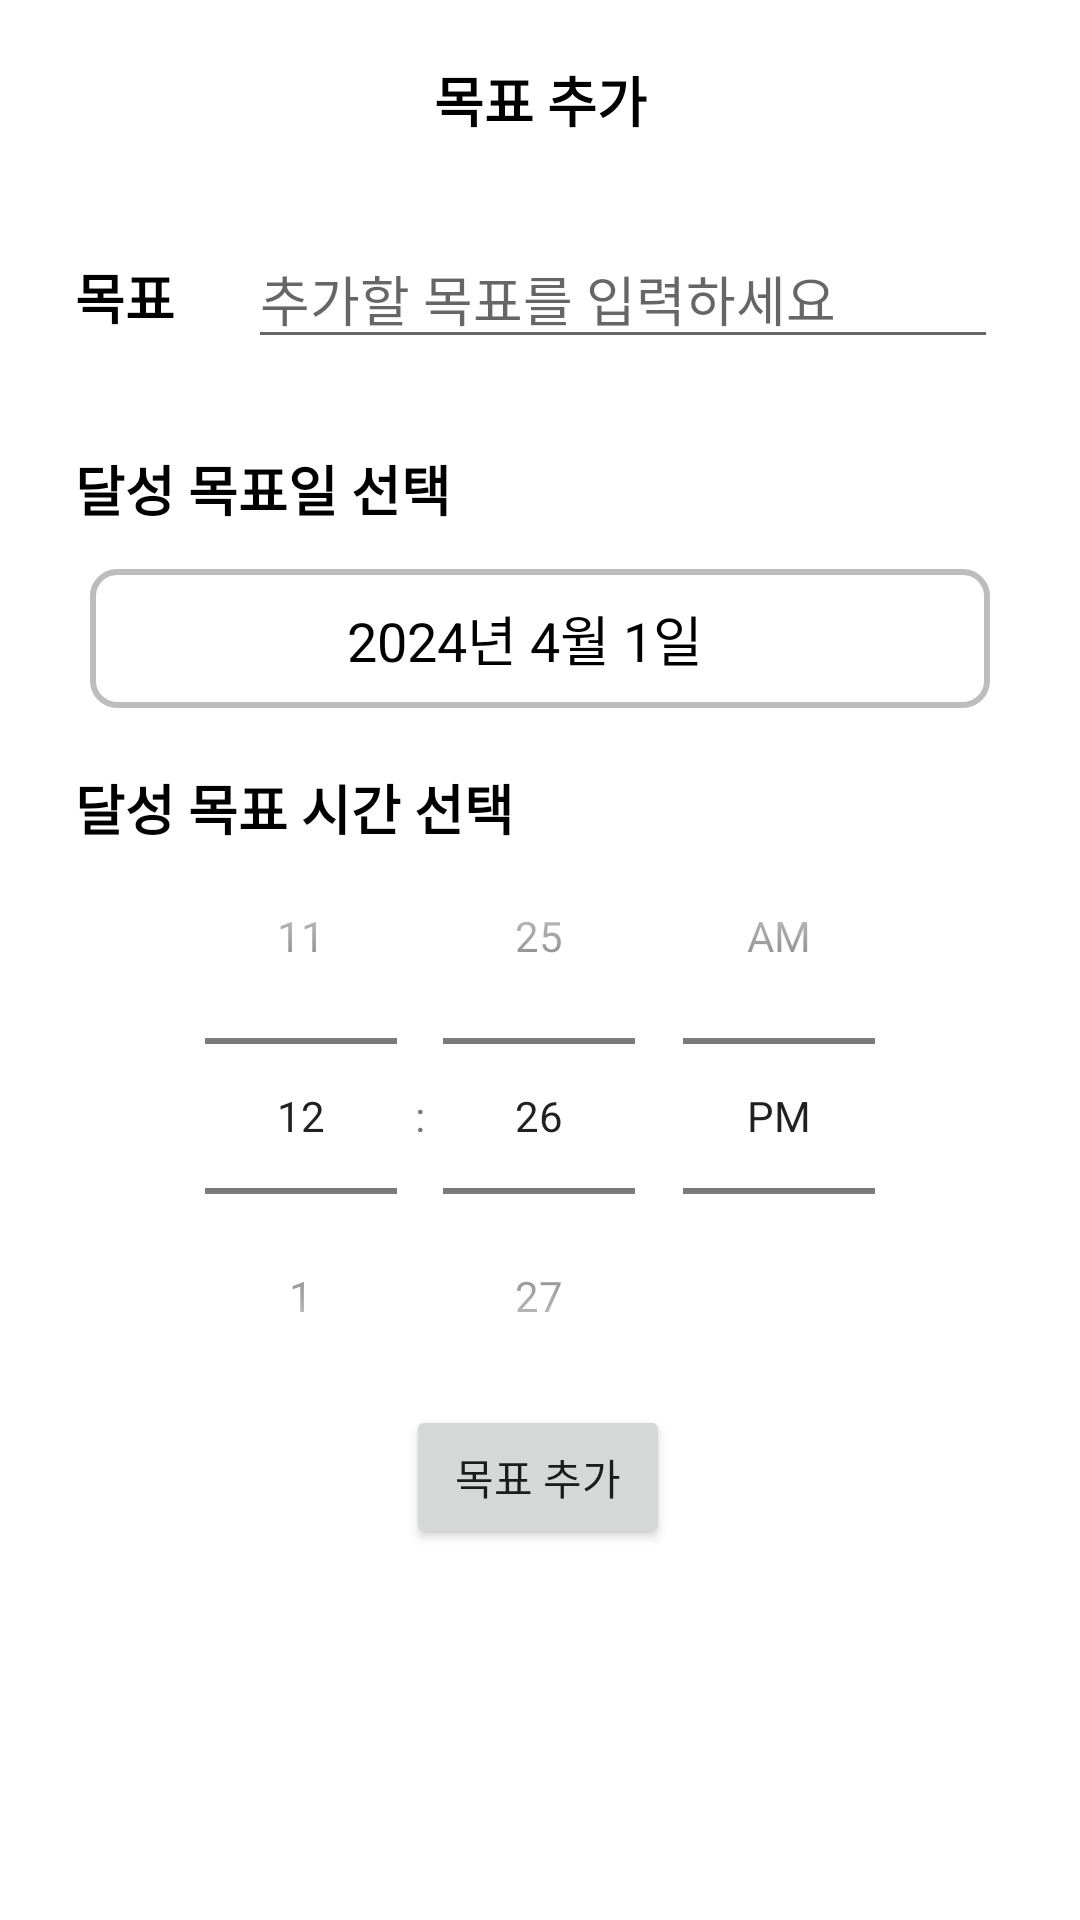

Here is an Android app screen rendered from its layout file. Give the layout XML and the strings, colors and styles it references.
<!-- AndroidManifest.xml: application theme Theme.StudyApp -->
<!-- res/layout/goal_popup_layout.xml -->
<?xml version="1.0" encoding="utf-8"?>
<androidx.constraintlayout.widget.ConstraintLayout
    xmlns:android="http://schemas.android.com/apk/res/android"
    xmlns:app="http://schemas.android.com/apk/res-auto"
    xmlns:tools="http://schemas.android.com/tools"
    android:layout_width="370dp"
    android:layout_height="530dp"
    android:layout_gravity="center">

    <TextView
        android:id="@+id/title"
        android:layout_width="match_parent"
        android:layout_height="wrap_content"
        android:textColor="@color/black"
        android:text="목표 추가"
        android:textSize="18dp"
        android:textStyle="bold"
        app:layout_constraintTop_toTopOf="parent"
        android:layout_marginTop="20dp"
        android:gravity="center"/>

    <LinearLayout
        android:id="@+id/toplinear"
        android:layout_width="match_parent"
        android:layout_height="wrap_content"
        app:layout_constraintTop_toBottomOf="@id/title"
        android:layout_marginTop="30dp">

        <TextView
            android:layout_width="wrap_content"
            android:layout_height="wrap_content"
            android:textColor="@color/black"
            android:text="목표 "
            android:textSize="18dp"
            android:textStyle="bold"
            android:layout_marginLeft="25dp"
            android:gravity="center"/>

        <EditText
            android:id="@+id/etGoalMemo"
            android:layout_width="250dp"
            android:layout_height="wrap_content"
            android:hint="추가할 목표를 입력하세요"
            android:layout_marginLeft="20dp"
            tools:ignore="TouchTargetSizeCheck" />

    </LinearLayout>

    <TextView
        android:id="@+id/message"
        android:layout_width="match_parent"
        android:layout_height="wrap_content"
        app:layout_constraintTop_toBottomOf="@id/toplinear"
        android:textColor="#FA5882"
        android:gravity="center"/>

    <TextView
        android:layout_width="wrap_content"
        android:layout_height="wrap_content"
        app:layout_constraintTop_toBottomOf="@+id/toplinear"
        app:layout_constraintLeft_toLeftOf="parent"
        android:text="달성 목표일 선택"
        android:textSize="18dp"
        android:textColor="@color/black"
        android:textStyle="bold"
        android:layout_marginLeft="25dp"
        android:layout_marginTop="30dp"/>


    <LinearLayout
        android:id="@+id/dateLinear"
        android:layout_width="300dp"
        android:layout_height="wrap_content"
        android:layout_marginTop="70dp"
        app:layout_constraintLeft_toLeftOf="parent"
        app:layout_constraintRight_toRightOf="parent"
        app:layout_constraintTop_toBottomOf="@+id/toplinear"
        android:background="@drawable/rounded_corner_background">

        <TextView
            android:id="@+id/selectedDate"
            android:layout_width="210dp"
            android:layout_height="wrap_content"
            android:text="2024년 4월 1일"
            android:textColor="@color/black"
            android:textSize="18dp"
            android:textAlignment="center"
            android:layout_marginLeft="40dp"
            android:padding="10dp"/>

        <ImageView
            android:id="@+id/calendarImg"
            android:layout_width="25dp"
            android:layout_height="25dp"
            android:src="@drawable/calendar"
            android:layout_gravity="center_vertical"
            android:layout_marginLeft="5dp"/>

    </LinearLayout>

    <TextView
        android:layout_width="wrap_content"
        android:layout_height="wrap_content"
        app:layout_constraintTop_toBottomOf="@+id/dateLinear"
        app:layout_constraintLeft_toLeftOf="parent"
        android:text="달성 목표 시간 선택"
        android:textSize="18dp"
        android:textColor="@color/black"
        android:textStyle="bold"
        android:layout_marginLeft="25dp"
        android:layout_marginTop="20dp"/>

    <TimePicker
        android:id="@+id/timePicker"
        android:layout_width="260dp"
        android:layout_height="wrap_content"
        android:timePickerMode="spinner"
        app:layout_constraintTop_toBottomOf="@+id/dateLinear"
        app:layout_constraintLeft_toLeftOf="parent"
        app:layout_constraintRight_toRightOf="parent"
        android:layout_marginTop="30dp"/>

    <Button
        android:id="@+id/addButton"
        android:layout_width="wrap_content"
        android:layout_height="wrap_content"
        android:layout_gravity="center"
        android:text="목표 추가"
        android:layout_marginTop="-10dp"
        app:layout_constraintEnd_toEndOf="parent"
        app:layout_constraintHorizontal_bias="0.498"
        app:layout_constraintStart_toStartOf="parent"
        app:layout_constraintTop_toBottomOf="@+id/timePicker"
        tools:ignore="TouchTargetSizeCheck" />


</androidx.constraintlayout.widget.ConstraintLayout>
<!-- resources referenced by this layout -->
<resources>
  <!-- drawable rounded_corner_background (drawable) -->
  <shape xmlns:android="http://schemas.android.com/apk/res/android"
      android:shape="rectangle">
      <solid android:color="#ffffff"/> 
      <corners android:radius="8dp"/> 
      <stroke android:color="#BDBDBD" android:width="2dp"/>
  </shape>
  <style name="Theme.StudyApp" parent="Theme.MaterialComponents.DayNight.DarkActionBar">
          <item name="windowNoTitle">true</item>
          <item name="android:windowFullscreen">true</item>
          
  
          <item name="colorOnPrimary">@color/white</item>
          
          <item name="colorSecondary">#5858FA</item>
          <item name="colorSecondaryVariant">@color/teal_700</item>
          <item name="colorOnSecondary">@color/black</item>
          
          <item name="android:statusBarColor">?attr/colorPrimaryVariant</item>
          
  
  
  
      </style>
  <!-- not gathered from this repository: default colours our renderer supplied (Android Studio template values) -->
  <color name="teal_700">#FF018786</color>
  <color name="black">#FF000000</color>
  <color name="white">#FFFFFFFF</color>
</resources>
